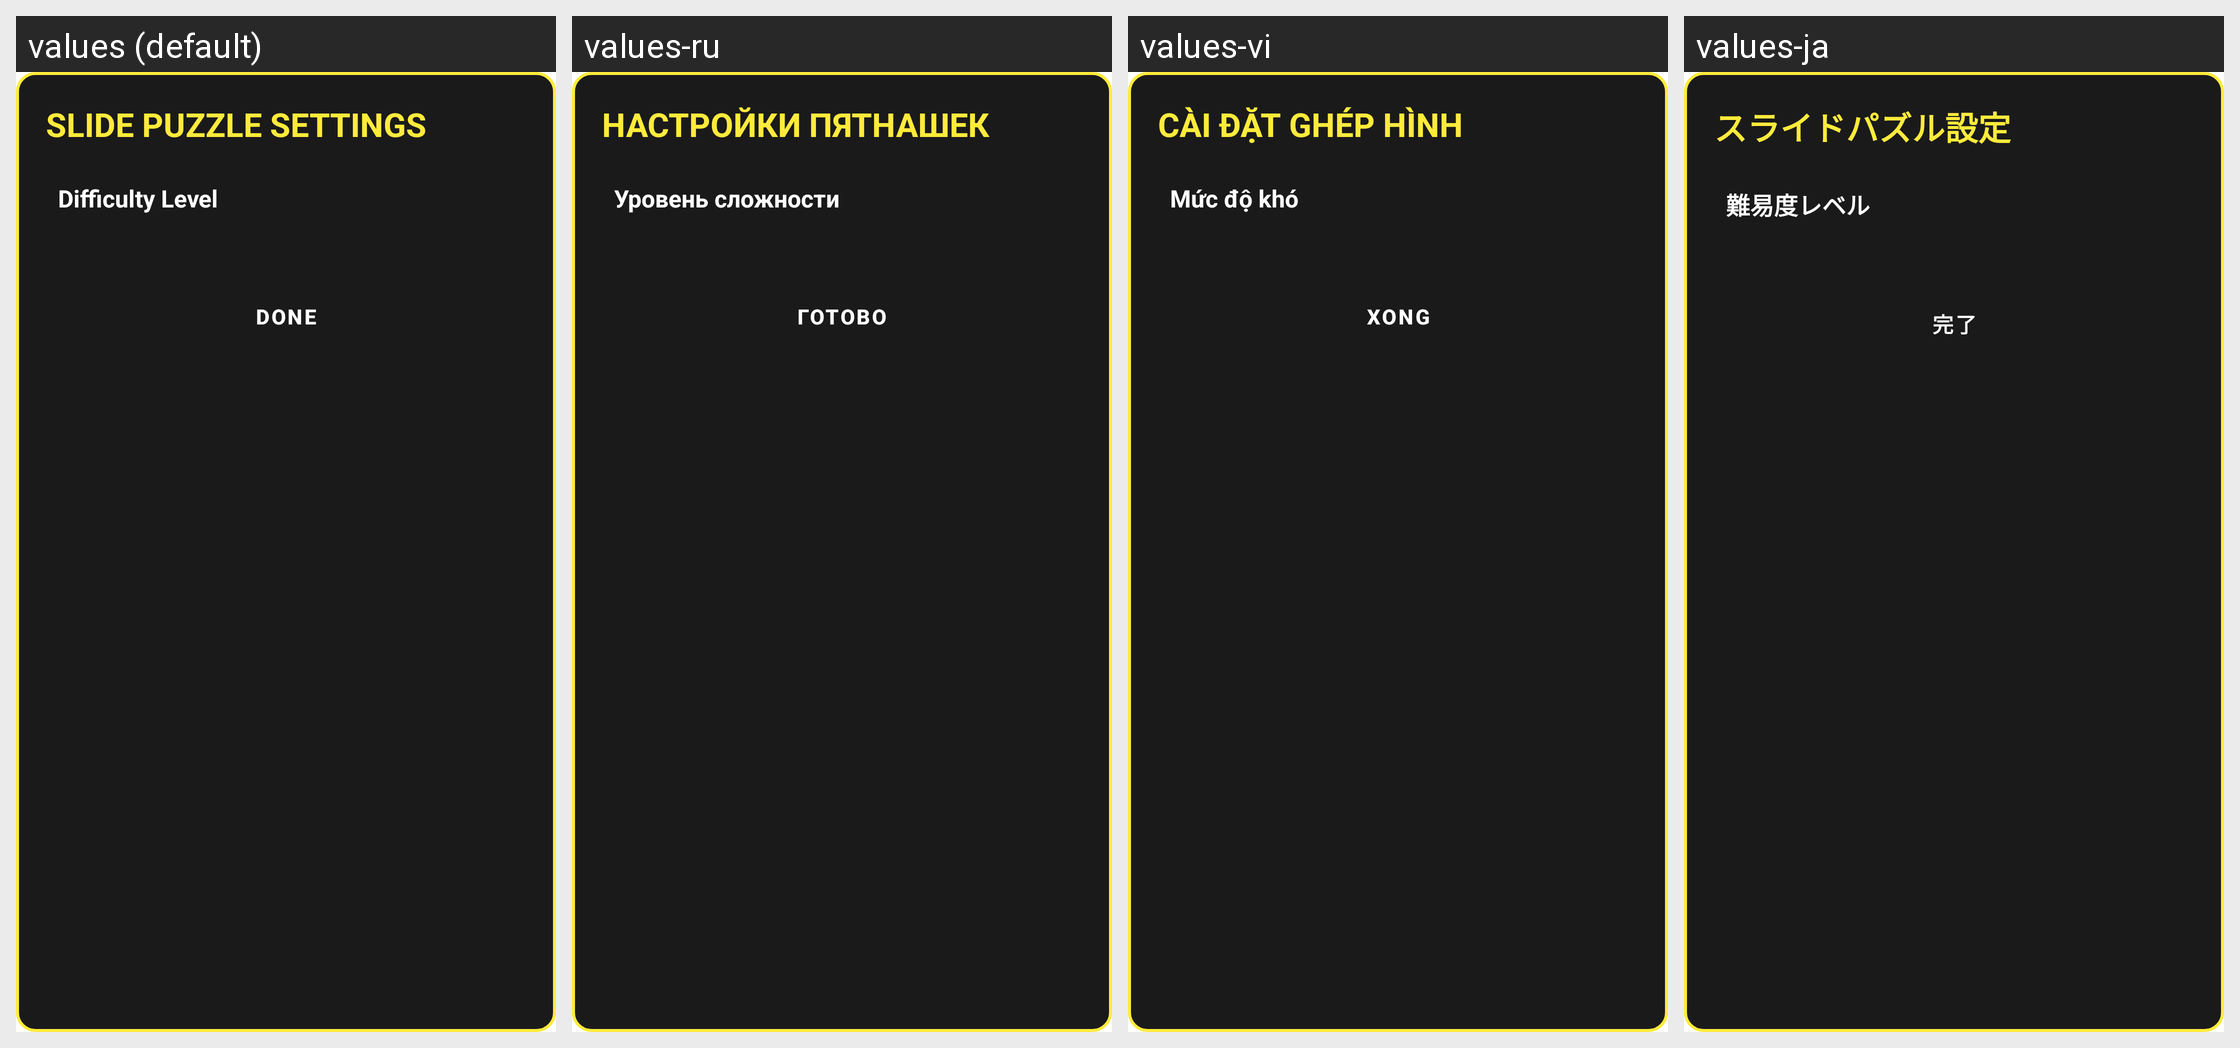

Strings drawn on this Android screen and how each of the app's shown locales translates them:
Android screen res/layout/dialog_slide_puzzle_settings.xml rendered under 4 locales, left to right: values (default), values-ru, values-vi, values-ja. Device: Nexus 5 (rendered at 1080×1920; each locale shown at half size, 540×960, under a caption strip naming it); theme Theme.MyApplication.
Other locales in the repository, not shown: values-ar, values-de, values-es, values-fr, values-hi, values-in, values-it, values-ko, values-pt, values-th, values-tr, values-zh-rCN.
Strings drawn on this screen, with the default value and each locale's value (text and hints the layout hard-codes, and strings that could not be matched under every locale, appear in the picture but are not listed):

slide_puzzle_settings_title
  values: SLIDE PUZZLE SETTINGS
  values-ru: НАСТРОЙКИ ПЯТНАШЕК
  values-vi: CÀI ĐẶT GHÉP HÌNH
  values-ja: スライドパズル設定

snake_level_label
  values: Difficulty Level
  values-ru: Уровень сложности
  values-vi: Mức độ khó
  values-ja: 難易度レベル

trex_done
  values: DONE
  values-ru: ГОТОВО
  values-vi: XONG
  values-ja: 完了
